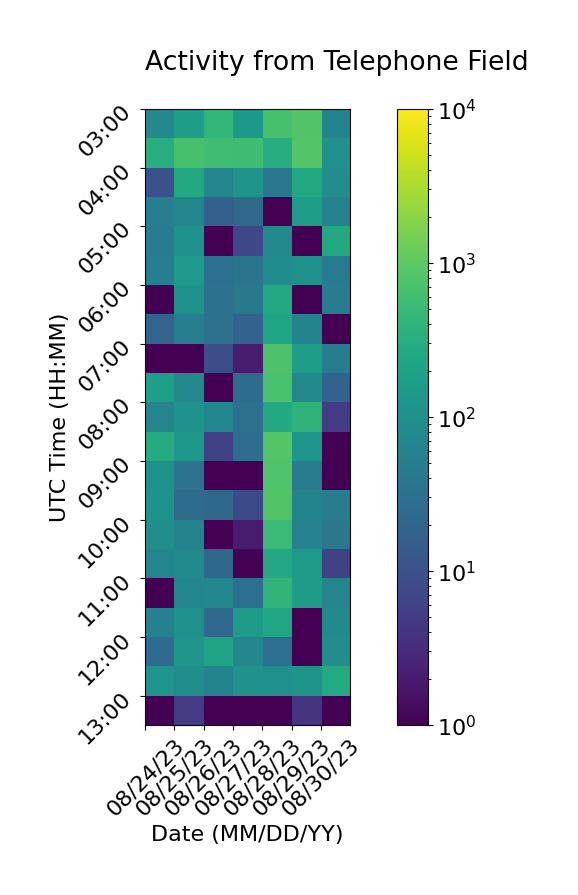

The file beside this chart, header and first rows:
Time (UTC), 08/24/23, 08/25/23, 08/26/23, 08/27/23, 08/28/23, 08/29/23, 08/30/23
03:00, 75, 168, 451, 137, 695, 808, 64
03:30, 331, 678, 604, 580, 316, 842, 105
04:00, 10, 268, 68, 116, 39, 265, 96
04:30, 51, 68, 17, 24, 1, 172, 62
05:00, 50, 114, 1, 7, 76, 1, 267
05:30, 53, 144, 29, 35, 87, 102, 45
06:00, 1, 111, 32, 41, 265, 1, 50
06:30, 20, 54, 30, 18, 224, 63, 1
07:00, 1, 1, 9, 2, 768, 172, 50
07:30, 179, 76, 1, 26, 708, 76, 19
08:00, 65, 108, 73, 30, 272, 398, 5
08:30, 292, 134, 6, 27, 839, 128, 1
09:00, 109, 33, 1, 1, 791, 46, 1
09:30, 112, 26, 22, 8, 832, 63, 49
10:00, 91, 61, 1, 2, 528, 59, 38
10:30, 68, 81, 22, 1, 259, 152, 6
11:00, 1, 69, 73, 29, 419, 154, 65
11:30, 57, 112, 23, 161, 249, 1, 80
12:00, 25, 122, 217, 70, 29, 1, 95
12:30, 124, 93, 63, 111, 100, 119, 275
13:00, 1, 5, 1, 1, 1, 4, 1
